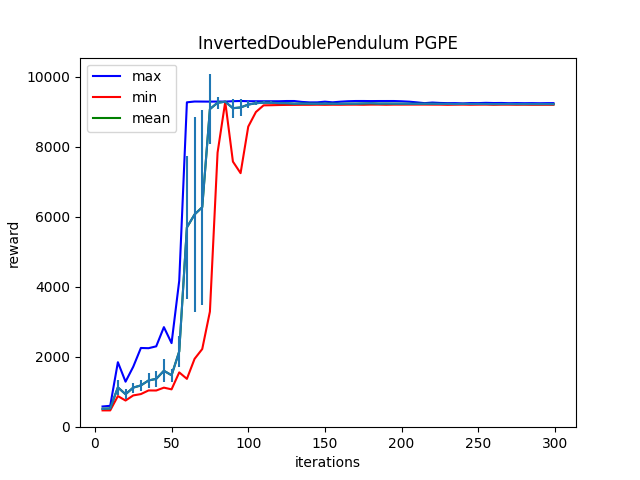

Data behind this chart, as committed beside it:
Iter:5, max:575.9022216796875, mean:510.16473388671875, min:463.93621826171875, std:22.986339569091797
Iter:10, max:594.6849975585938, mean:518.7306518554688, min:463.7095031738281, std:27.529279708862305
Iter:15, max:1839.9949951171875, mean:1121.7286376953125, min:873.276611328125, std:205.1357879638672
Iter:20, max:1284.1982421875, mean:926.0328369140625, min:745.5291137695312, std:143.10504150390625
Iter:25, max:1709.5804443359375, mean:1115.013427734375, min:891.3827514648438, std:141.52110290527344
Iter:30, max:2246.767333984375, mean:1177.51708984375, min:929.8427124023438, std:163.56680297851562
Iter:35, max:2240.47265625, mean:1318.974609375, min:1033.6990966796875, std:218.46884155273438
Iter:40, max:2293.9052734375, mean:1364.8349609375, min:1031.7862548828125, std:219.01527404785156
Iter:45, max:2841.78515625, mean:1595.518798828125, min:1113.669677734375, std:334.4516296386719
Iter:50, max:2385.75439453125, mean:1468.736572265625, min:1064.8702392578125, std:188.22714233398438
Iter:55, max:4168.1181640625, mean:2148.07763671875, min:1549.7401123046875, std:449.5462646484375
Iter:60, max:9263.9609375, mean:5689.94091796875, min:1364.571533203125, std:2043.1357421875
Iter:65, max:9286.779296875, mean:6060.462890625, min:1935.9293212890625, std:2790.20458984375
Iter:70, max:9285.1796875, mean:6268.51025390625, min:2216.882080078125, std:2788.84375
Iter:75, max:9283.904296875, mean:9070.6552734375, min:3284.344482421875, std:990.7391357421875
Iter:80, max:9285.5859375, mean:9251.7490234375, min:7827.3310546875, std:176.0377960205078
Iter:85, max:9285.046875, mean:9280.7529296875, min:9278.5478515625, std:1.4395698308944702
Iter:90, max:9295.8720703125, mean:9096.228515625, min:7570.9873046875, std:270.62548828125
Iter:95, max:9302.0, mean:9116.666015625, min:7240.45947265625, std:243.02545166015625
Iter:100, max:9295.7353515625, mean:9199.529296875, min:8569.9384765625, std:108.20906066894531
Iter:105, max:9295.029296875, mean:9238.3056640625, min:8987.2509765625, std:52.50581359863281
Iter:110, max:9294.4404296875, mean:9255.142578125, min:9177.7822265625, std:38.6455192565918
Iter:115, max:9294.6044921875, mean:9251.0791015625, min:9181.3828125, std:37.59102249145508
Iter:120, max:9294.5322265625, mean:9240.4423828125, min:9186.7412109375, std:38.02961730957031
Iter:125, max:9301.0615234375, mean:9238.44140625, min:9190.0107421875, std:34.18318176269531
Iter:130, max:9301.2021484375, mean:9224.533203125, min:9191.1181640625, std:21.903879165649414
Iter:135, max:9274.9716796875, mean:9227.798828125, min:9193.115234375, std:17.534351348876953
Iter:140, max:9261.9111328125, mean:9224.603515625, min:9193.07421875, std:17.649240493774414
Iter:145, max:9262.416015625, mean:9223.365234375, min:9195.5048828125, std:14.35456657409668
Iter:150, max:9282.40625, mean:9224.251953125, min:9192.6328125, std:16.31036949157715
Iter:155, max:9263.626953125, mean:9224.046875, min:9195.701171875, std:16.050321578979492
Iter:160, max:9281.5, mean:9221.0908203125, min:9194.19140625, std:15.655282020568848
Iter:165, max:9294.6435546875, mean:9224.9765625, min:9196.8037109375, std:16.01214599609375
Iter:170, max:9301.1318359375, mean:9225.38671875, min:9197.3681640625, std:22.827856063842773
Iter:175, max:9301.517578125, mean:9230.634765625, min:9194.1669921875, std:23.809778213500977
Iter:180, max:9299.1142578125, mean:9236.4921875, min:9198.7109375, std:26.766387939453125
Iter:185, max:9300.7353515625, mean:9227.1318359375, min:9198.5908203125, std:24.074630737304688
Iter:190, max:9300.828125, mean:9227.248046875, min:9194.6962890625, std:21.948884963989258
Iter:195, max:9301.0673828125, mean:9225.716796875, min:9198.275390625, std:20.857101440429688
Iter:200, max:9293.306640625, mean:9223.60546875, min:9198.0546875, std:15.973788261413574
Iter:205, max:9282.1201171875, mean:9222.17578125, min:9198.8974609375, std:14.657790184020996
Iter:210, max:9262.1103515625, mean:9221.287109375, min:9199.2724609375, std:12.980806350708008
Iter:215, max:9239.9345703125, mean:9221.8662109375, min:9199.375, std:11.362836837768555
Iter:220, max:9257.248046875, mean:9221.88671875, min:9197.9072265625, std:12.439519882202148
Iter:225, max:9245.962890625, mean:9219.095703125, min:9197.3798828125, std:12.144723892211914
Iter:230, max:9239.828125, mean:9217.8642578125, min:9192.8466796875, std:12.824470520019531
Iter:235, max:9240.7353515625, mean:9214.947265625, min:9197.0673828125, std:12.45584487915039
Iter:240, max:9233.2373046875, mean:9217.8515625, min:9198.1943359375, std:12.324928283691406
Iter:245, max:9242.6943359375, mean:9216.1943359375, min:9194.69921875, std:13.514866828918457
Iter:250, max:9240.87109375, mean:9216.3984375, min:9197.412109375, std:12.965816497802734
Iter:255, max:9249.01171875, mean:9216.0615234375, min:9198.6923828125, std:13.402193069458008
Iter:260, max:9243.12109375, mean:9213.724609375, min:9193.8232421875, std:12.965524673461914
Iter:265, max:9245.125, mean:9215.046875, min:9197.275390625, std:13.322799682617188
Iter:270, max:9238.66796875, mean:9215.3447265625, min:9197.2421875, std:13.223666191101074
Iter:275, max:9242.1064453125, mean:9214.4384765625, min:9194.677734375, std:13.754225730895996
Iter:280, max:9238.70703125, mean:9213.9453125, min:9196.1025390625, std:13.278791427612305
Iter:285, max:9240.740234375, mean:9214.4453125, min:9193.51171875, std:13.595852851867676
Iter:290, max:9237.2080078125, mean:9213.3876953125, min:9194.01953125, std:12.893392562866211
Iter:295, max:9240.7177734375, mean:9214.6826171875, min:9194.3447265625, std:13.802084922790527
Iter:299, max:9240.3642578125, mean:9211.40625, min:9194.21875, std:12.959417343139648
